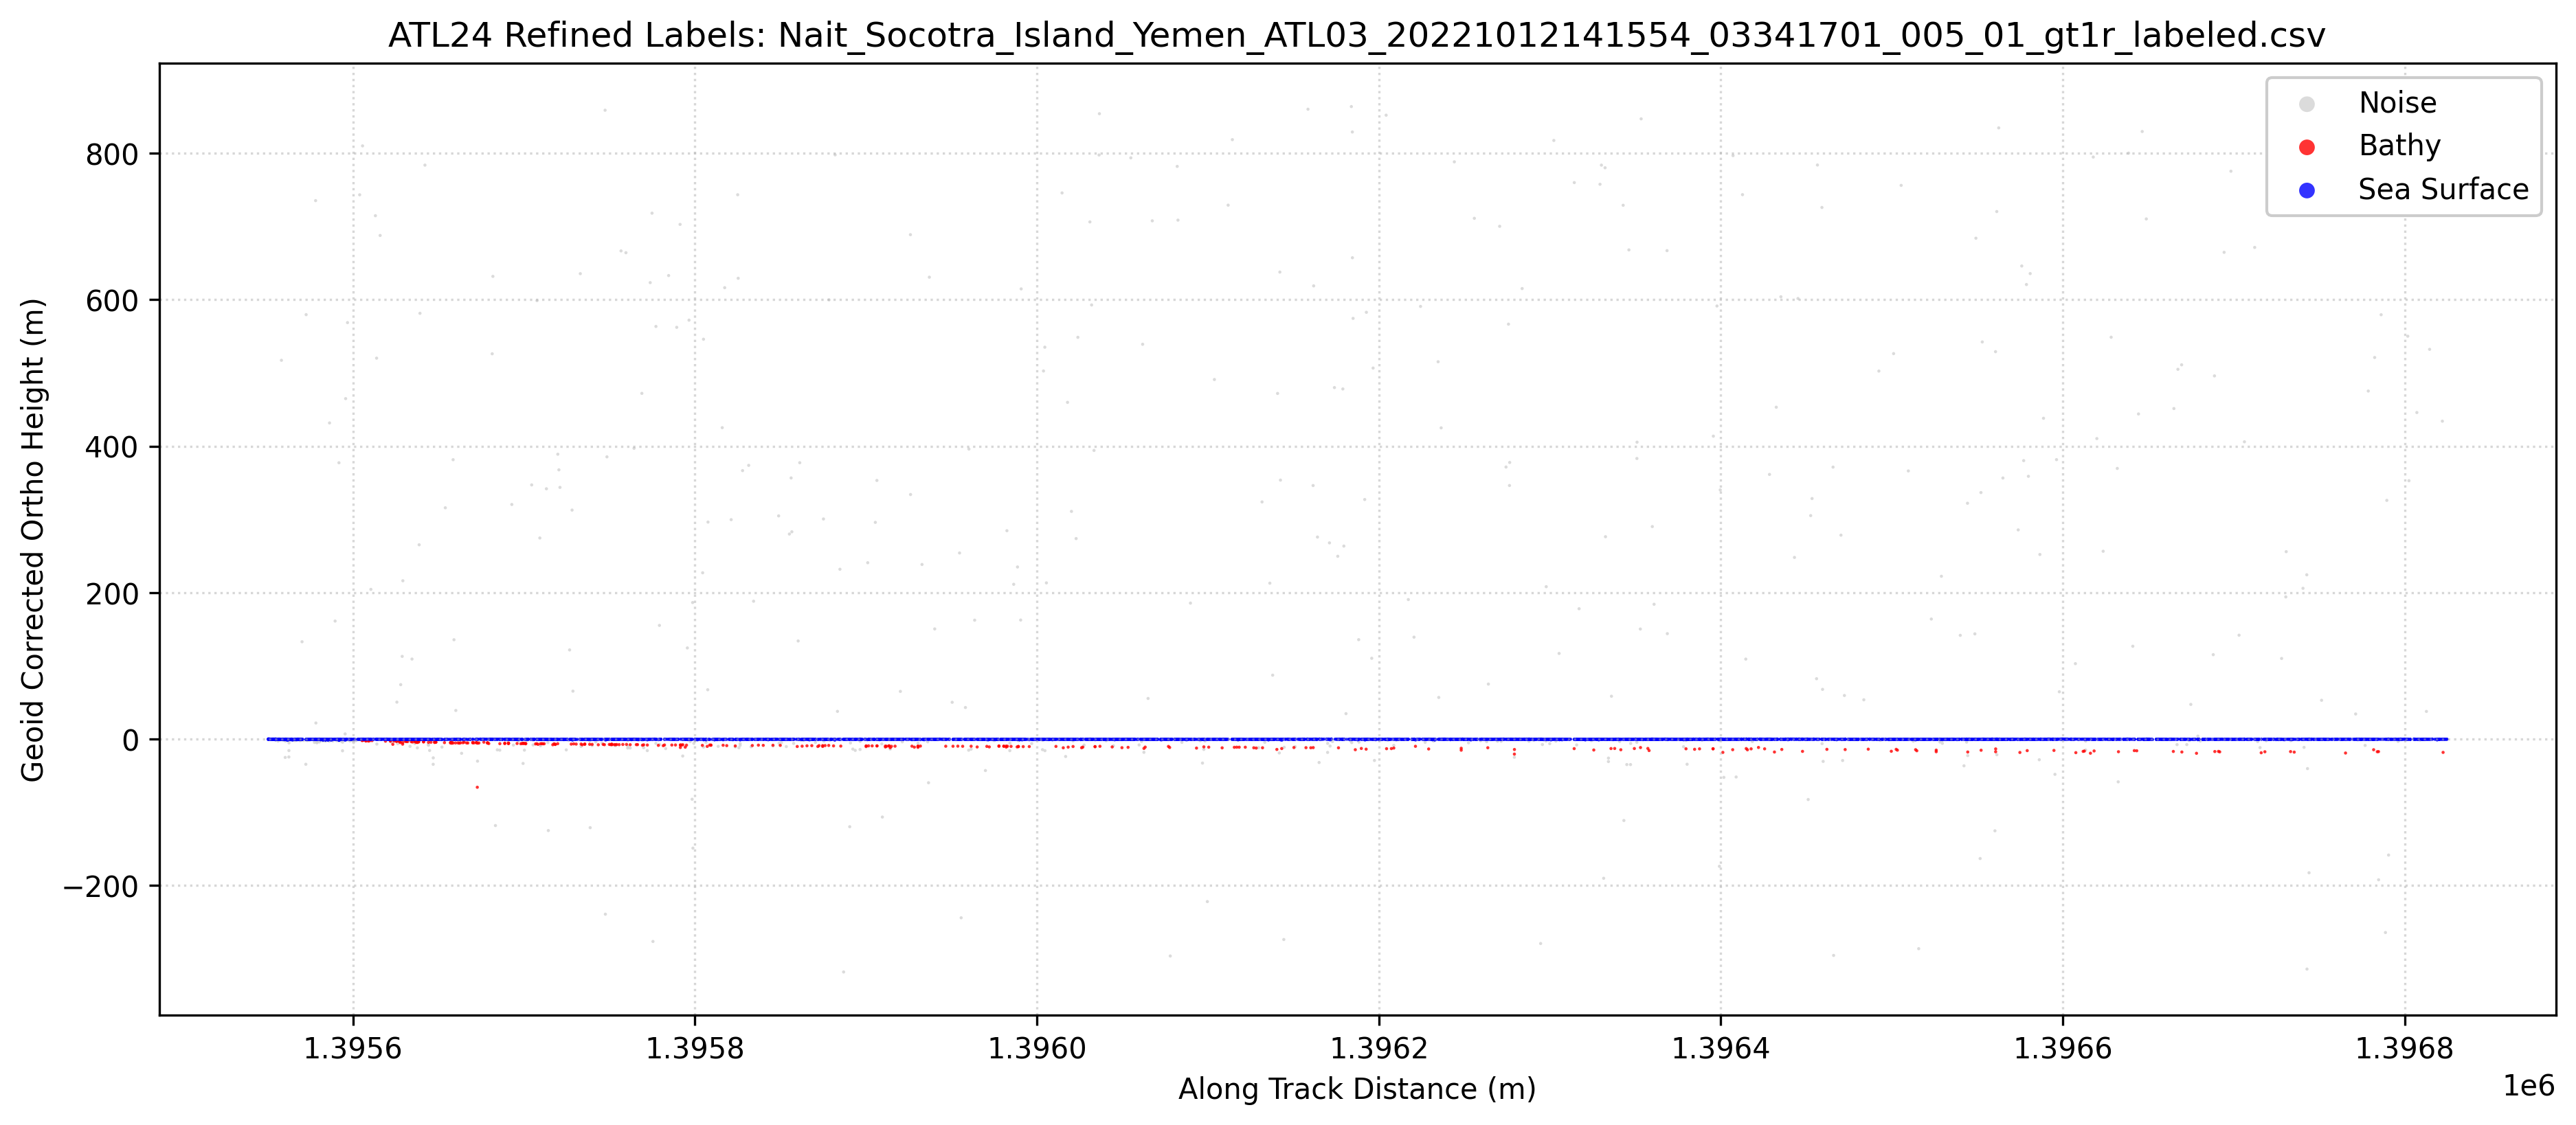

Values plotted in this chart, from the file beside it:
Ph_Index1, Ph_Index2, GPS_Seconds, Latitude, Longitude, Along_Track_Dist, WGS84_Ellipsoid_Height, labels, Geoid_Corrected_Ortho_Height
1796928, 1796928, 1349619568, 12.56, 53.39, 1395550, -35.19, 1, -0.4855
1796929, 1796929, 1349619568, 12.56, 53.39, 1395550, -34.85, 1, -0.1516
1796930, 1796930, 1349619568, 12.56, 53.39, 1395550, -34.8, 1, -0.0992
1796931, 1796931, 1349619568, 12.56, 53.39, 1395550, -35.16, 1, -0.453
1796932, 1796932, 1349619568, 12.56, 53.39, 1395550, -35.24, 1, -0.5349
1796933, 1796933, 1349619568, 12.56, 53.39, 1395550, -35.53, 1, -0.8304
1796934, 1796934, 1349619568, 12.56, 53.39, 1395551, -35.04, 1, -0.3407
1796935, 1796935, 1349619568, 12.56, 53.39, 1395551, -35.27, 1, -0.5686
1796936, 1796936, 1349619568, 12.56, 53.39, 1395551, -35.14, 1, -0.4369
1796937, 1796937, 1349619568, 12.56, 53.39, 1395551, -34.87, 1, -0.1669
1796938, 1796938, 1349619568, 12.56, 53.39, 1395552, -35.06, 1, -0.3549
1796939, 1796939, 1349619568, 12.56, 53.39, 1395552, -35.37, 1, -0.6676
1796940, 1796940, 1349619568, 12.56, 53.39, 1395552, -35.34, 1, -0.6413
1796941, 1796941, 1349619568, 12.56, 53.39, 1395552, -35.26, 1, -0.5562
1796942, 1796942, 1349619568, 12.56, 53.39, 1395552, -35.12, 1, -0.4206
1796943, 1796943, 1349619568, 12.56, 53.39, 1395553, -35.18, 1, -0.4766
1796944, 1796944, 1349619568, 12.56, 53.39, 1395553, -35.63, 1, -0.9226
1796945, 1796945, 1349619568, 12.56, 53.39, 1395553, -35.09, 1, -0.3899
1796946, 1796946, 1349619568, 12.56, 53.39, 1395553, -35.28, 1, -0.5786
1796947, 1796947, 1349619568, 12.56, 53.39, 1395553, -34.97, 1, -0.2691
1796948, 1796948, 1349619568, 12.56, 53.39, 1395553, -35.56, 1, -0.8623
1796949, 1796949, 1349619568, 12.56, 53.39, 1395553, -35.19, 1, -0.4873
1796950, 1796950, 1349619568, 12.56, 53.39, 1395553, -35.18, 1, -0.4797
1796951, 1796951, 1349619568, 12.56, 53.39, 1395553, -35.14, 1, -0.4394
1796952, 1796952, 1349619568, 12.56, 53.39, 1395553, -35.32, 1, -0.6212
1796953, 1796953, 1349619568, 12.56, 53.39, 1395553, -35.13, 1, -0.4304
1796954, 1796954, 1349619568, 12.56, 53.39, 1395553, -34.95, 1, -0.2436
1796955, 1796955, 1349619568, 12.56, 53.39, 1395553, -35.07, 1, -0.3683
1796956, 1796956, 1349619568, 12.56, 53.39, 1395554, -35.37, 1, -0.6711
1796957, 1796957, 1349619568, 12.56, 53.39, 1395554, -35.06, 1, -0.3556
1796958, 1796958, 1349619568, 12.56, 53.39, 1395554, -35.58, 1, -0.8745
1796959, 1796959, 1349619568, 12.56, 53.39, 1395554, -35.2, 1, -0.4931
1796960, 1796960, 1349619568, 12.56, 53.39, 1395554, -35.2, 1, -0.4997
1796961, 1796961, 1349619568, 12.56, 53.39, 1395554, -35.65, 1, -0.9454
1796962, 1796962, 1349619568, 12.56, 53.39, 1395554, -35.03, 1, -0.3237
1796963, 1796963, 1349619568, 12.56, 53.39, 1395554, -35.23, 1, -0.5239
1796964, 1796964, 1349619568, 12.56, 53.39, 1395554, -35.23, 1, -0.5282
1796965, 1796965, 1349619568, 12.56, 53.39, 1395555, -36.49, 0, -1.783
1796966, 1796966, 1349619568, 12.56, 53.39, 1395555, -35.13, 1, -0.4255
1796967, 1796967, 1349619568, 12.56, 53.39, 1395555, -35.64, 1, -0.9379
1796968, 1796968, 1349619568, 12.56, 53.39, 1395555, -35.78, 1, -1.073
1796969, 1796969, 1349619568, 12.56, 53.39, 1395555, -34.78, 1, -0.0736
1796970, 1796970, 1349619568, 12.56, 53.39, 1395555, -35.24, 1, -0.5379
1796971, 1796971, 1349619568, 12.56, 53.39, 1395555, -35.28, 1, -0.5802
1796972, 1796972, 1349619568, 12.56, 53.39, 1395555, -35.21, 1, -0.5091
1796973, 1796973, 1349619568, 12.56, 53.39, 1395555, -35.34, 1, -0.6357
1796974, 1796974, 1349619568, 12.56, 53.39, 1395555, -35.29, 1, -0.5837
1796975, 1796975, 1349619568, 12.56, 53.39, 1395555, -35.61, 1, -0.9081
1796976, 1796976, 1349619568, 12.56, 53.39, 1395555, -35.26, 1, -0.5542
1796977, 1796977, 1349619568, 12.56, 53.39, 1395558, 482.6, 0, 517.3
1796978, 1796978, 1349619568, 12.56, 53.39, 1395556, -35.09, 1, -0.3894
1796979, 1796979, 1349619568, 12.56, 53.39, 1395556, -35.69, 1, -0.9886
1796980, 1796980, 1349619568, 12.56, 53.39, 1395556, -35.26, 1, -0.559
1796981, 1796981, 1349619568, 12.56, 53.39, 1395556, -37.7, 0, -2.998
1796982, 1796982, 1349619568, 12.56, 53.39, 1395556, -35.24, 1, -0.5409
1796983, 1796983, 1349619568, 12.56, 53.39, 1395556, -35.16, 1, -0.4608
1796984, 1796984, 1349619568, 12.56, 53.39, 1395556, -35.07, 1, -0.3652
1796985, 1796985, 1349619568, 12.56, 53.39, 1395557, -35.4, 1, -0.698
1796986, 1796986, 1349619568, 12.56, 53.39, 1395557, -35.3, 1, -0.6019
1796987, 1796987, 1349619568, 12.56, 53.39, 1395557, -35.31, 1, -0.6119
... 5,875 more rows
